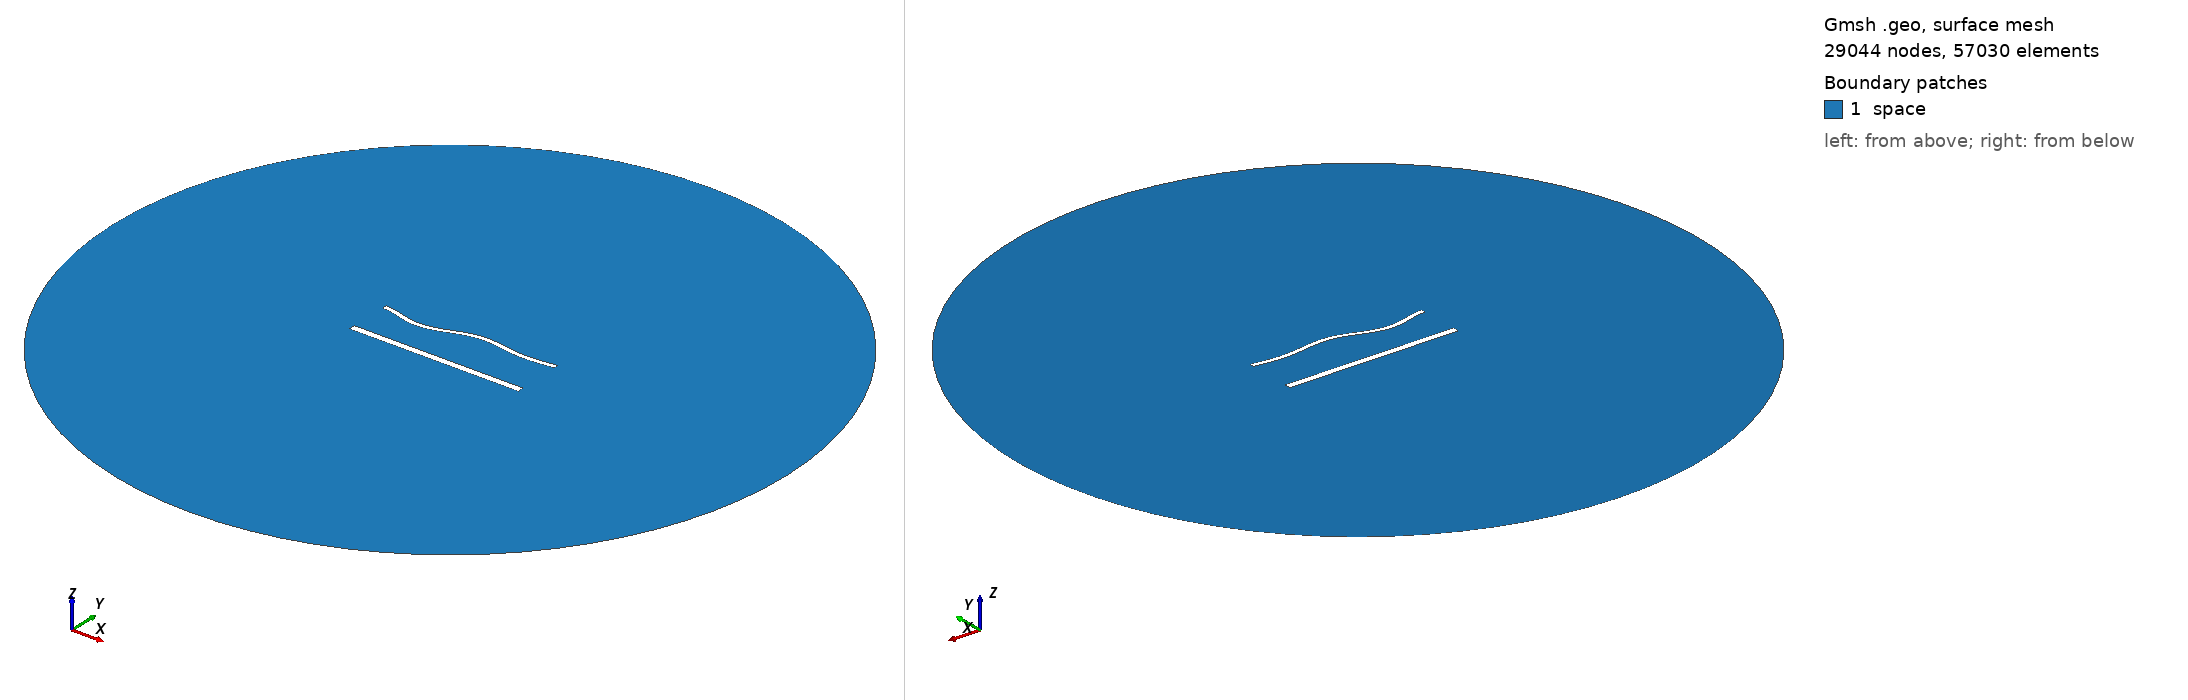

Gmsh geometry script, surface-meshed: 29044 nodes, 57030 surface elements. Boundary patches (legend numbers): 1 space. Left view from above one corner, right view from below the opposite corner. Legend entries are the model's physical surfaces. The drawing asked Gmsh for element sizes between 1% and 20% of the model's largest extent; the script's own settings can give other sizes.

=== 1846.geo (drawn) ===
//---------------------------------------
// Geometry kernel
//---------------------------------------

SetFactory("OpenCASCADE");



//---------------------------------------
// Parameters of the geometry
//---------------------------------------

// Overetch of the upper plate
overetch = 0.5;

// Distance between the plates
distance = 25.0;

// Discretization over the x axis (for the deformation)
nx = 50; 

// Length of the plate
L = 100 - overetch; 

// Number of modes
n = 4; 

// 1st mode coefficient
coeff(1) = 1.5;
beta(1) = 0.596864 * 3.1415926535 / L;

// 2nd mode coefficient
coeff(2) = 0.0;
beta(2) = 1.49418 * 3.1415926535 / L;

// 3rd mode coefficient
coeff(3) = -1.5;
beta(3) = 2.50025 * 3.1415926535 / L;

// 4th mode coefficient
coeff(4) = -1.5;
beta(4) = 3.49999 * 3.1415926535 / L;



//---------------------------------------
// Upper plate (deformed rectangle)
//---------------------------------------

// Coordiantes of the upper plate
xmin = -50;
xmax = 50 - overetch;

// Height of the upper plate
yheight = 4 - 2 * overetch;

// Indexes of the points
UpperID[] = {};
LowerID[] = {};
LeftID[] = {};
RightID[] = {};

// Point index
p = 1;

// Horizontal edges
For i In {1:nx}
    x = xmin + (i-1)*(xmax - xmin)/(nx-1);

    y_bottom = distance / 2 + overetch;
    For j In {1:n}
        C = (Cosh(beta(j)*L) + Cos(beta(j)*L)) / (Sinh(beta(j)*L) + Sin(beta(j)*L));
        y_bottom  = y_bottom + coeff(j) * (Cosh(beta(j)*(x+50)) - Cos(beta(j)*(x+50)) - C * (Sinh(beta(j)*(x+50)) - Sin(beta(j)*(x+50))));
    EndFor

    y_top = y_bottom + yheight;

    Point(p) = {x, y_top, 0, 1.0};
    UpperID[i] = p;
    p = p + 1;

    Point(p) = {x, y_bottom, 0, 1.0};
    LowerID[i] = p;
    p = p + 1;
EndFor

// Create point lists
UpperPts[] = {}; LowerPts[] = {};
For i In {1:nx}
  UpperPts[] += {UpperID[i]};
  LowerPts[] += {LowerID[i]};
EndFor

// Build splines
Spline(1) = {UpperPts[]};
Spline(2) = {LowerPts[]};
Line(3) = {LowerPts[nx-1], UpperPts[nx-1]};
Line(4) = {LowerPts[0], UpperPts[0]};

// Build the plane surface
Curve Loop(1) = {2, 3, -1, -4};
Plane Surface(1) = {1};



//---------------------------------------
// Lower plate (rectangle)
//---------------------------------------

// Vertices
Point(1001) = {-50, -distance/2, 0, 1.0};
Point(1002) = { 50, -distance/2, 0, 1.0};
Point(1003) = { 50,  -distance/2 + 4, 0, 1.0};
Point(1004) = {-50,  -distance/2 + 4, 0, 1.0};

// Edges
Line(5) = {1001, 1002};
Line(6) = {1002, 1003};
Line(7) = {1003, 1004};
Line(8) = {1004, 1001};

// Plane surface
Line Loop(2) = {5, 6, 7, 8};
Plane Surface(2) = {2}; 



//---------------------------------------
// Outer (fictious) boundary
//---------------------------------------

// Points
Point(1005) = {0, 0, 0};       // Center
Point(1006) = {200, 0, 0};     // Start point
Point(1007) = {0, 200, 0};     // 90 degrees
Point(1008) = {-200, 0, 0};    // 180 degrees
Point(1009) = {0, -200, 0};    // 270 degrees

// Circle arcs (each needs start, center, end)
Circle(9) = {1006, 1005, 1007};
Circle(10) = {1007, 1005, 1008};
Circle(11) = {1008, 1005, 1009};
Circle(12) = {1009, 1005, 1006};

// Plane surface for the entire domain
Curve Loop(3) = {9, 10, 11, 12};
Surface(3) = {3};

// Subtract the plates from the whole domain to obtain the actual domain where we want to solve the equations
BooleanDifference{ Surface{3}; Delete; }{ Surface{1}; Surface{2}; Delete; }




//---------------------------------------
// Transfinite Lines/Curves
//---------------------------------------

// Set the number of points on the boundaries
r = 6;
d = 0.15;

// Plates
Transfinite Curve {1} = 50*r/4 Using Progression 1;
Transfinite Line {2} = 50*r Using Progression 1;
Transfinite Curve {3, 4} = 2*r Using Progression 1+d;
Transfinite Line {5} = 50*r/4 Using Progression 1;
Transfinite Line {7} = 50*r Using Progression 1;
Transfinite Line {6} = 2*r Using Progression 1-d;
Transfinite Line {8} = 2*r Using Progression 1+d;

// Outer boundary
Transfinite Line {9, 10, 11, 12} = 20 Using Progression 1;



//---------------------------------------
// Physical groups
//---------------------------------------                

// Physical curves (boundaries)
Physical Line("force_segment", 10) = {2};
Physical Line("upper_plate", 11) = {1, 3, 4};
Physical Line("lower_plate", 12) = {5, 6, 7, 8};
Physical Line("boundary", 20) = {9, 10, 11, 12};

// Physical Surfaces
Physical Surface("space", 30) = {3};



//---------------------------------------
// 6. Generate the Mesh
//---------------------------------------

// 2D mesh generation
Mesh 2;
